Run: headless pygame with SDL's dummy video driver; simulated clock (each Clock.tick advances the game by its frame time, no real sleeping); random seed 0; keys injected as events and as key.get_pressed() state; mouse plan: one left click at the window centre at the start of phase 2, then a move to the lower-right quarter at the start of phase 3.
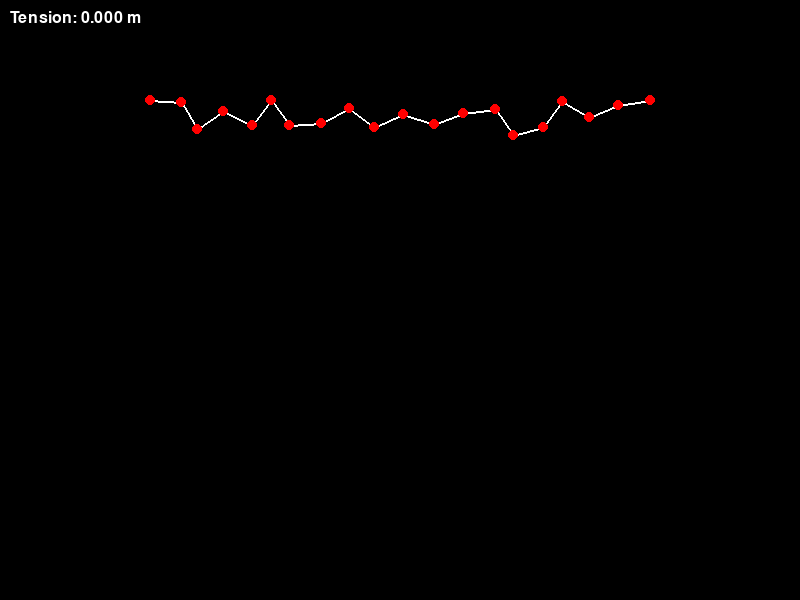
Frame 1 of 4 · flips 1–60 · no input
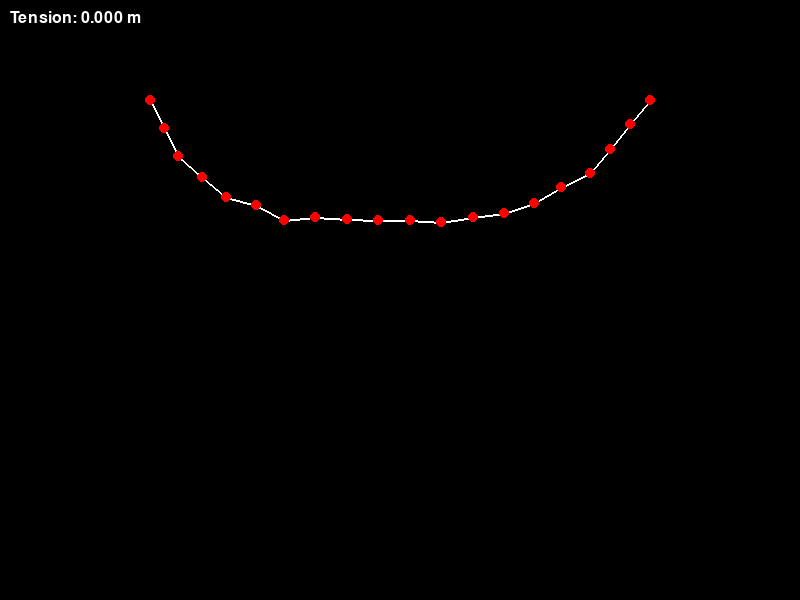
Frame 2 of 4 · flips 61–180 · clicked the window centre · tapped SPACE, RETURN · held RIGHT (→), D
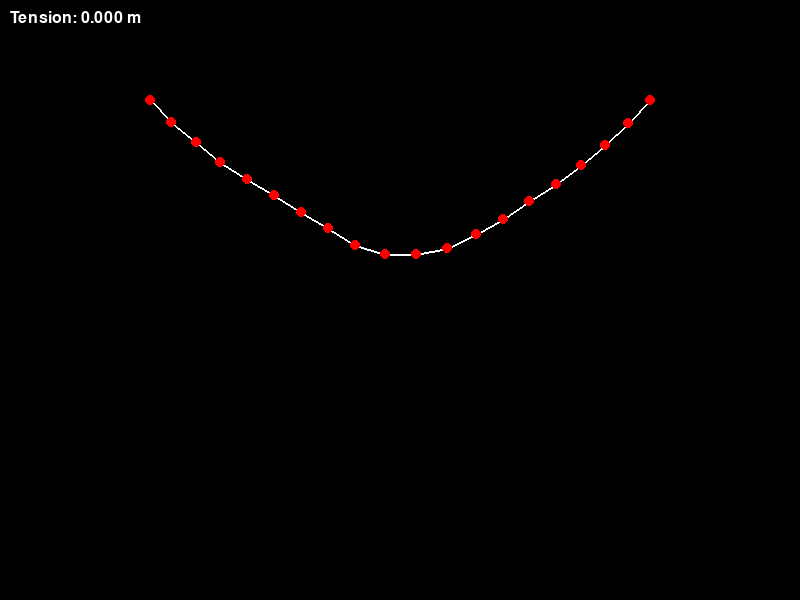
Frame 3 of 4 · flips 181–300 · moved the mouse to the lower-right quarter · held DOWN (↓), S
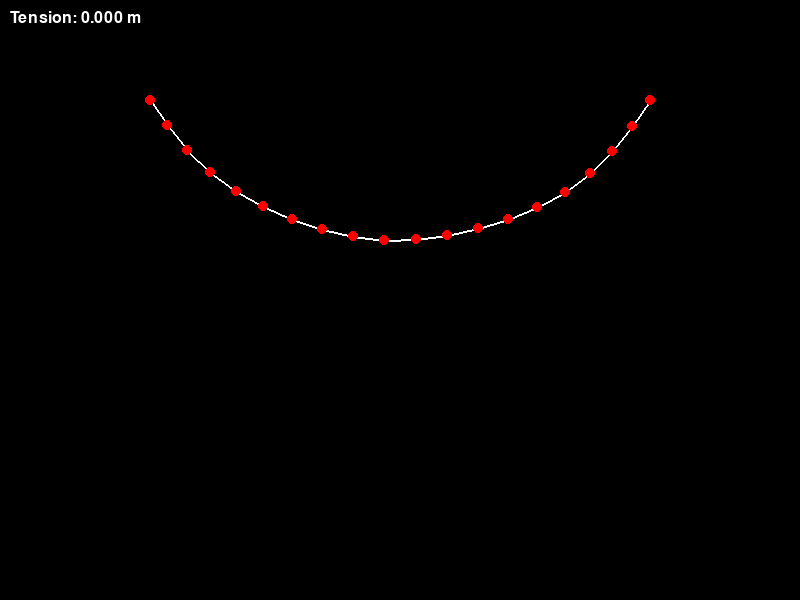
Frame 4 of 4 · flips 301–420 · held LEFT (←), A, UP (↑), W

The pygame program that drew these frames:

import sys
import pygame
from pygame.math import Vector2

# -----------------------------
# Define a class for a mass point.
# -----------------------------
class MassPoint:
    def __init__(self, pos, pinned=False):
        # pos and old_pos are stored in “meters” (simulation units)
        self.pos = Vector2(pos)
        self.old_pos = Vector2(pos)
        self.pinned = pinned

# -----------------------------
# Main simulation function.
# -----------------------------
def main():
    # Initialize pygame and its font system.
    pygame.init()
    pygame.font.init()
    width, height = 800, 600
    screen = pygame.display.set_mode((width, height))
    pygame.display.set_caption("Lumpmass Power Cable Simulation with Drag & Tension")
    clock = pygame.time.Clock()

    # Create a font for displaying tension.
    font = pygame.font.SysFont(None, 24)

    # --------------------------------------------------
    # Simulation Parameters
    # --------------------------------------------------
    n_points = 20               # Number of lumped masses along the cable
    cable_length = 120.0        # Total cable length in meters (so it must sag between supports)
    rest_length = cable_length / (n_points - 1)  # Rest (ideal) distance between adjacent masses
    density = 20.0              # Cable mass per meter (kg/m) [for reference]

    # Fixed endpoints in simulation coordinates (in meters).
    # The endpoints are 100 m apart horizontally.
    start = Vector2(0, 0)
    end = Vector2(100, 0)

    # Create the mass points, initially spaced in a straight line between the endpoints.
    # (Since the cable’s total length is 120 m, the points start closer together than their rest spacing.
    # The constraint solver then “pulls” the cable into a sagging curve.)
    points = []
    for i in range(n_points):
        t = i / (n_points - 1)
        pos = start.lerp(end, t)
        # Pin the endpoints.
        pinned = (i == 0 or i == n_points - 1)
        points.append(MassPoint(pos, pinned))

    # Build a list of constraints connecting consecutive points.
    # Each constraint is a tuple: (index1, index2, rest_length)
    constraints = []
    for i in range(n_points - 1):
        constraints.append((i, i + 1, rest_length))

    # Physics parameters for the Verlet integration:
    gravity = Vector2(0, 9.81)  # gravitational acceleration (m/s^2)
    dt = 0.016                 # time step (seconds) ~60fps; note that acceleration is multiplied by dt^2
    damping = 0.99             # damping factor to reduce oscillations
    constraint_iterations = 50 # number of relaxation iterations per frame

    # Drawing scale and offset:
    # (This converts simulation meters into pixels.)
    scale = 5                   # 1 meter = 5 pixels
    offset = Vector2(150, 100)  # offset to center the cable in the window

    # -----------------------------
    # Variables for dragging interaction
    # -----------------------------
    dragging_index = None  # Index of the mass point being dragged (None if no point is selected)
    drag_radius = 10       # Radius (in pixels) to consider a click “on” a mass

    # -----------------------------
    # Main loop.
    # -----------------------------
    running = True
    while running:
        # --- Event Handling ---
        for event in pygame.event.get():
            if event.type == pygame.QUIT:
                running = False

            # Check for mouse button down: if a free (unpinned) point is near the mouse, start dragging it.
            elif event.type == pygame.MOUSEBUTTONDOWN:
                mouse_pos = Vector2(pygame.mouse.get_pos())
                # Loop over points and check distance in screen coordinates.
                for i, point in enumerate(points):
                    point_screen = point.pos * scale + offset
                    if (point_screen - mouse_pos).length() < drag_radius:
                        # Only allow dragging of unpinned points.
                        if not point.pinned:
                            dragging_index = i
                        break

            # When the mouse button is released, stop dragging.
            elif event.type == pygame.MOUSEBUTTONUP:
                dragging_index = None

        # --- If a mass is being dragged, update its position to follow the mouse. ---
        if dragging_index is not None:
            # Get the mouse position (in pixels) and convert to simulation coordinates.
            mouse_sim = (Vector2(pygame.mouse.get_pos()) - offset) / scale
            dragged_point = points[dragging_index]
            dragged_point.pos = mouse_sim
            dragged_point.old_pos = mouse_sim

        # --- Verlet Integration Update ---
        for point in points:
            if not point.pinned and (dragging_index is None or point != points[dragging_index]):
                # Compute approximate velocity using the difference between current and old positions.
                velocity = (point.pos - point.old_pos) * damping
                # Verlet integration: new position = current position + velocity + acceleration * dt^2
                new_pos = point.pos + velocity + gravity * (dt * dt)
                point.old_pos = point.pos.copy()
                point.pos = new_pos

        # --- Constraint Relaxation ---
        # Iteratively adjust the positions so that adjacent masses remain near their rest distance.
        for _ in range(constraint_iterations):
            for (i, j, rest_length) in constraints:
                p1 = points[i]
                p2 = points[j]
                delta = p2.pos - p1.pos
                d = delta.length()
                if d == 0:
                    continue  # Avoid division by zero.
                difference = (d - rest_length) / d

                # If both points are free, move both; if one is pinned, move only the free point.
                if not p1.pinned and not p2.pinned:
                    correction = delta * 0.5 * difference
                    p1.pos += correction
                    p2.pos -= correction
                elif p1.pinned and not p2.pinned:
                    correction = delta * difference
                    p2.pos -= correction
                elif p2.pinned and not p1.pinned:
                    correction = delta * difference
                    p1.pos += correction

        # --- Compute Tension ---
        # For this demo, we define the "tension" in each segment as the absolute difference
        # between the current segment length and its rest length.
        max_tension = 0.0
        for (i, j, rest_length) in constraints:
            delta = points[j].pos - points[i].pos
            current_length = delta.length()
            tension = abs(current_length - rest_length)
            if tension > max_tension:
                max_tension = tension

        # --- Drawing ---
        screen.fill((0, 0, 0))  # Clear screen with black.

        # Draw the cable segments (white lines connecting the mass points).
        for i in range(n_points - 1):
            p1_screen = points[i].pos * scale + offset
            p2_screen = points[i + 1].pos * scale + offset
            pygame.draw.line(screen, (255, 255, 255),
                             (int(p1_screen.x), int(p1_screen.y)),
                             (int(p2_screen.x), int(p2_screen.y)), 2)

        # Draw the mass points as red circles.
        for point in points:
            p_screen = point.pos * scale + offset
            pygame.draw.circle(screen, (255, 0, 0), (int(p_screen.x), int(p_screen.y)), 5)

        # Display the maximum tension as a label in the top-left corner.
        tension_label = font.render(f"Tension: {max_tension:.3f} m", True, (255, 255, 255))
        screen.blit(tension_label, (10, 10))

        pygame.display.flip()  # Update the full display.
        clock.tick(60)         # Limit to 60 frames per second.

    pygame.quit()
    sys.exit()

# -----------------------------
# Run the simulation.
# -----------------------------
if __name__ == '__main__':
    main()
